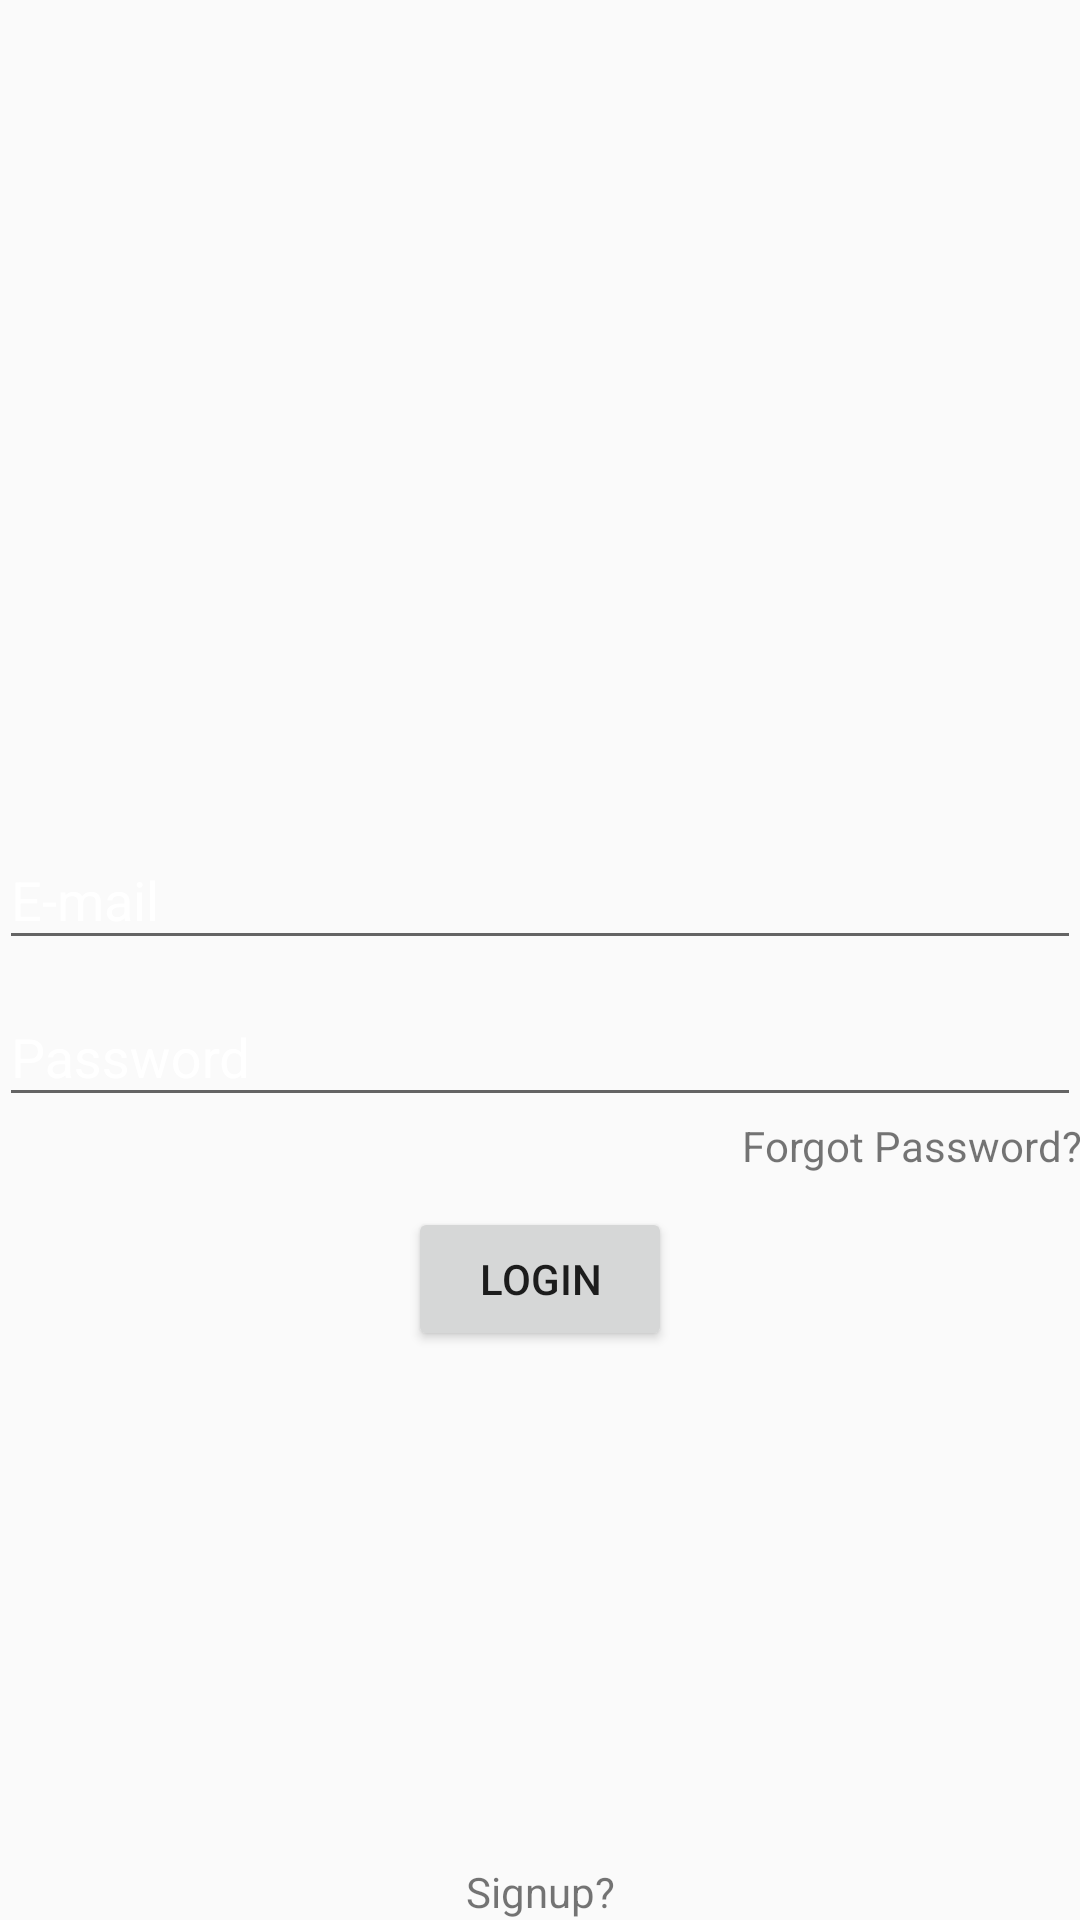

Reconstruct the res/layout file that produces this screen, plus the resources it refers to.
<!-- AndroidManifest.xml: activity theme Theme.LoginActivity -->
<!-- res/layout/activity_login.xml -->
<RelativeLayout xmlns:android="http://schemas.android.com/apk/res/android"
    xmlns:tools="http://schemas.android.com/tools"
    android:layout_width="match_parent"
    android:layout_height="match_parent"
    android:paddingBottom="@dimen/activity_vertical_margin"
    android:paddingLeft="@dimen/activity_horizontal_margin"
    android:paddingRight="@dimen/activity_horizontal_margin"
    android:paddingTop="@dimen/activity_vertical_margin"
    tools:context=".ui.activities.login.LoginActivity">

    <LinearLayout
        android:id="@+id/ll_login"
        android:layout_width="match_parent"
        android:layout_height="wrap_content"
        android:layout_centerVertical="true"
        android:orientation="vertical">

        <android.support.design.widget.TextInputLayout
            android:id="@+id/til_login"
            android:layout_width="match_parent"
            android:layout_height="wrap_content"
            android:textColorHint="@color/white">

            <EditText
                android:id="@+id/et_email"
                android:layout_width="match_parent"
                android:layout_height="wrap_content"
                android:hint="@string/lgn_email"
                android:inputType="textEmailAddress"
                android:maxLines="1" />
        </android.support.design.widget.TextInputLayout>

        <android.support.design.widget.TextInputLayout
            android:id="@+id/til_password"
            android:layout_width="match_parent"
            android:layout_height="wrap_content"
            android:textColorHint="@color/white">

            <EditText
                android:id="@+id/et_password"
                android:layout_width="match_parent"
                android:layout_height="wrap_content"
                android:hint="@string/lgn_password"
                android:inputType="textPassword"
                android:maxLines="1" />
        </android.support.design.widget.TextInputLayout>
    </LinearLayout>

    <TextView
        android:id="@+id/tv_password_reset"
        android:layout_width="match_parent"
        android:layout_height="wrap_content"
        android:layout_below="@+id/ll_login"
        android:gravity="end"
        android:text="@string/lgn_forgot_password" />

    <Button
        android:id="@+id/btn_login"
        android:layout_width="wrap_content"
        android:layout_height="wrap_content"
        android:layout_below="@+id/ll_login"
        android:layout_centerInParent="true"
        android:layout_marginTop="30dp"
        android:text="@string/btn_login" />

    <TextView
        android:id="@+id/tv_go_to_signup"
        android:layout_width="match_parent"
        android:layout_height="wrap_content"
        android:layout_alignParentBottom="true"
        android:layout_marginBottom="@dimen/activity_vertical_margin"
        android:gravity="center"
        android:text="@string/lgn_signup" />
</RelativeLayout>
<!-- resources referenced by this layout -->
<resources>
  <color name="white">#FFFFFF</color>
  <string name="btn_login">Login</string>
  <string name="lgn_email">E-mail</string>
  <string name="lgn_forgot_password">Forgot Password?</string>
  <string name="lgn_password">Password</string>
  <string name="lgn_signup">Signup?</string>
  <style name="Theme.LoginActivity" parent="AppTheme" />
  <style name="AppTheme" parent="Theme.AppCompat.Light.DarkActionBar">
          
          <item name="colorPrimary">@color/colorPrimary</item>
          <item name="colorPrimaryDark">@color/colorPrimaryDark</item>
          <item name="colorAccent">@color/colorAccent</item>
      </style>
  <color name="colorPrimary">#3F51B5</color>
  <color name="colorPrimaryDark">#303F9F</color>
  <color name="colorAccent">#FF4081</color>
</resources>
